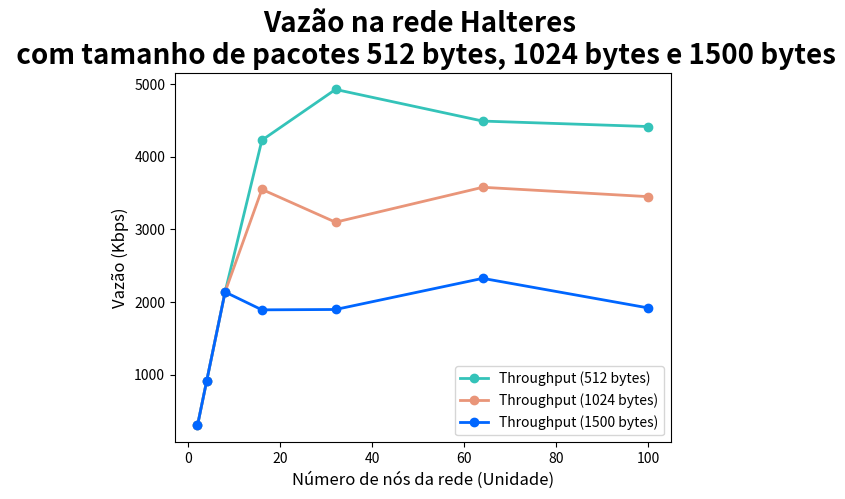

Reproduce this figure in Python.
import matplotlib.pyplot as plt
plt.tight_layout()

# 512 bytes
plt.plot([2, 4, 8, 16, 32, 64, 100], [305, 917, 2140, 4226, 4924, 4489, 4414], 'go-', label='Throughput (512 bytes)', linewidth=2, color='#34c3b9')

# 1024 bytes
plt.plot([2, 4, 8, 16, 32, 64, 100], [305, 917, 2140, 3550, 3099, 3579, 3450], 'go-', label='Throughput (1024 bytes)', linewidth=2, color='#e99579')

# 1500 bytes

plt.plot([2, 4, 8, 16, 32, 64, 100], [305, 917, 2139, 1894, 1899, 2327, 1920], 'go-', label='Throughput (1500 bytes)', linewidth=2, color='#0066ff')

plt.ylabel('Vazão (Kbps)', fontsize='large',)
plt.xlabel('Número de nós da rede (Unidade)', fontsize='large')
plt.title("Vazão na rede Halteres \n com tamanho de pacotes 512 bytes, 1024 bytes e 1500 bytes", fontsize=20	, fontweight='bold')
plt.legend()
plt.show()
